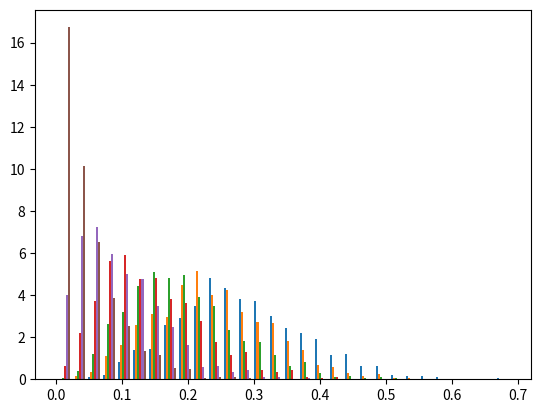

Source code (Python):
# import dirichlet
import numpy as np
import matplotlib.pyplot as plt

# Using dirichlet() method
gfg = np.random.dirichlet((6, 5, 4, 3, 2, 1), 1000)

count, bins, ignored = plt.hist(gfg, 30, density = True)
plt.show()
